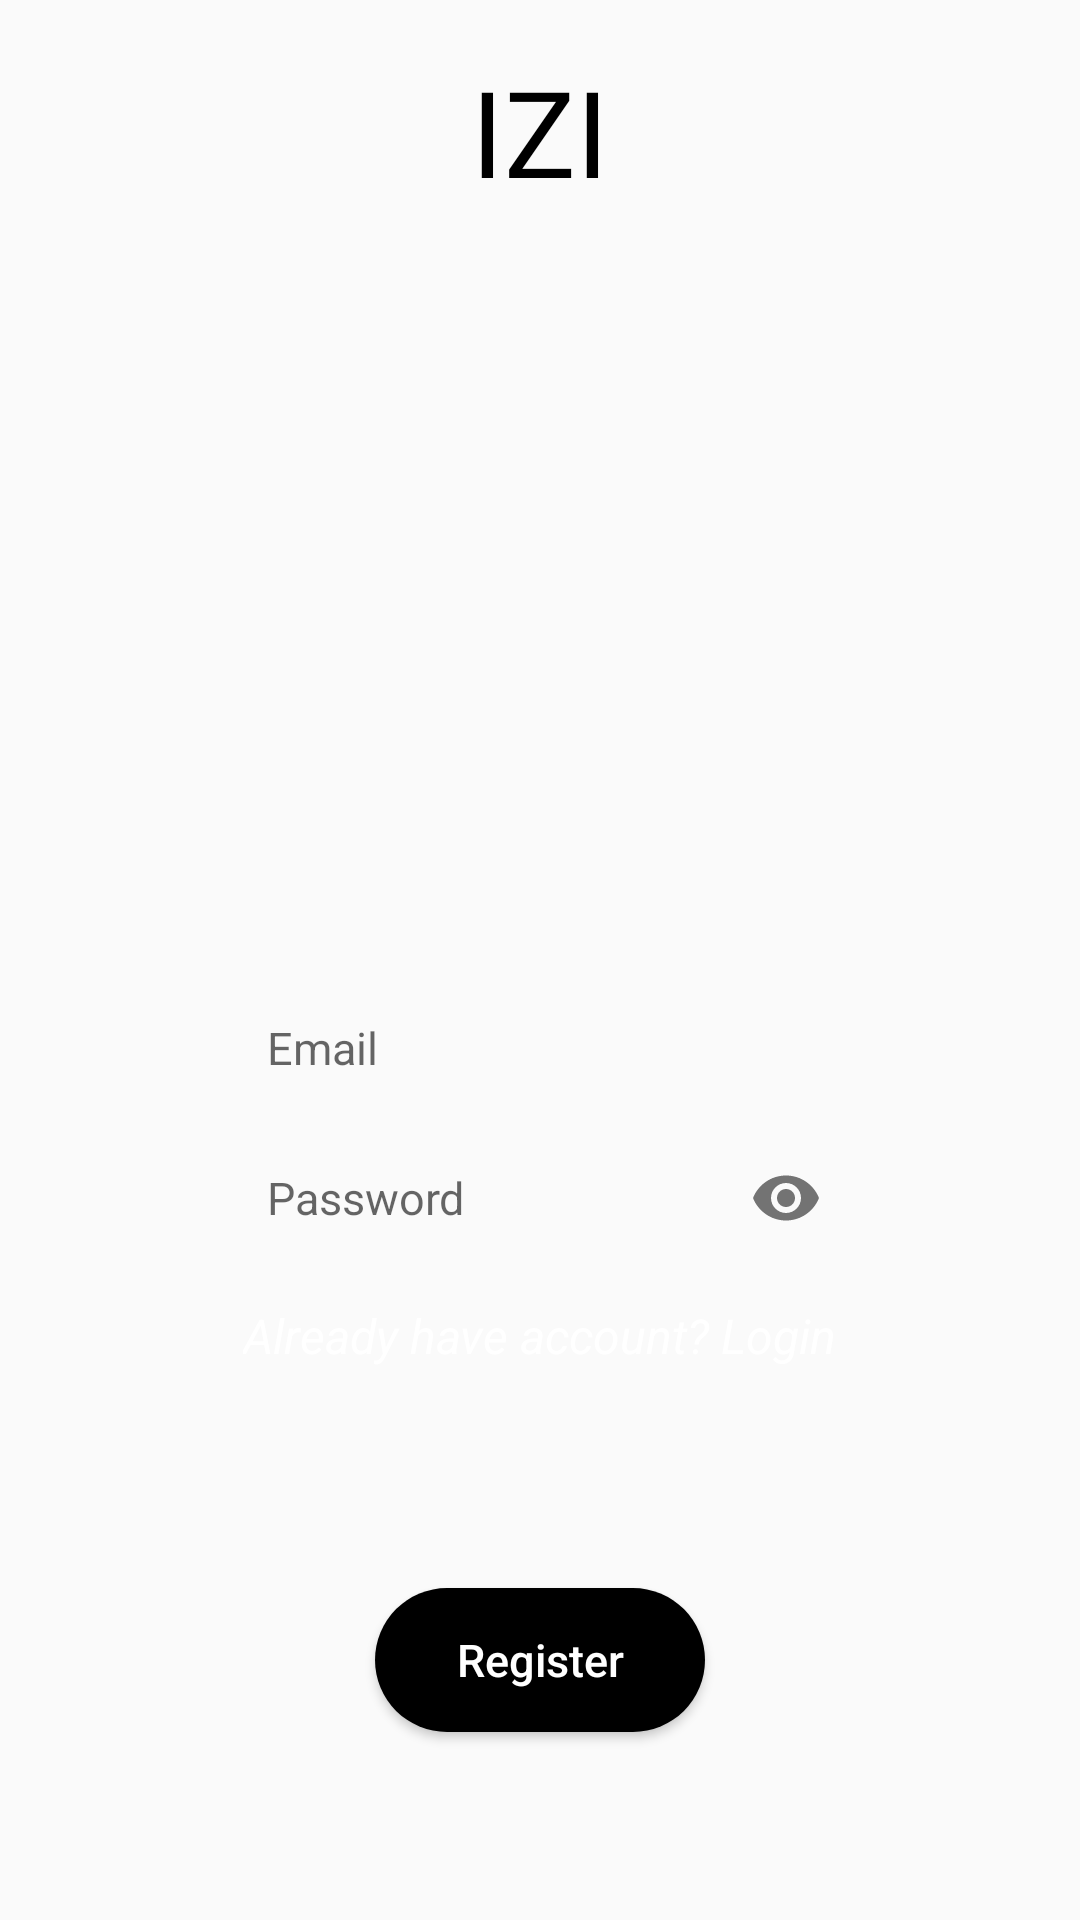

Android layout source for this screen:
<!-- AndroidManifest.xml: application theme AppTheme -->
<!-- res/layout/fragment_sign_up.xml -->
<?xml version="1.0" encoding="utf-8"?>
<layout>

    <data></data>

    <RelativeLayout xmlns:android="http://schemas.android.com/apk/res/android"
        xmlns:app="http://schemas.android.com/apk/res-auto"
        android:layout_width="match_parent"
        android:layout_height="match_parent"
        android:animateLayoutChanges="true">

        <ImageView
            android:layout_width="match_parent"
            android:layout_height="match_parent"
            android:scaleType="centerCrop"
            android:src="@drawable/background" />

        <RelativeLayout
            android:layout_width="match_parent"
            android:layout_height="match_parent">

            <TextView
                android:id="@+id/center"
                android:layout_width="wrap_content"
                android:layout_height="wrap_content"
                android:layout_centerInParent="true" />

            <TextView
                android:id="@+id/tvLogInAppName"
                android:layout_width="wrap_content"
                android:layout_height="wrap_content"
                android:layout_above="@id/center"
                android:layout_centerHorizontal="true"
                android:layout_marginBottom="240dp"
                android:fontFamily="@font/telex"
                android:gravity="center"
                android:text="@string/app_name"
                android:textColor="@android:color/black"
                android:textSize="40sp" />

            <EditText
                android:id="@+id/etRegisterEmail"
                android:layout_width="wrap_content"
                android:layout_height="40dp"
                android:layout_below="@id/center"
                android:layout_centerHorizontal="true"
                android:background="@drawable/edit_round"
                android:ems="12"
                android:hint="@string/register_hint_username"
                android:inputType="textEmailAddress"
                android:paddingLeft="15dp"
                android:singleLine="true"
                android:textCursorDrawable="@drawable/cursor_black"
                android:textSize="15sp" />

            <com.google.android.material.textfield.TextInputLayout
                android:id="@+id/tilPassword"
                android:layout_width="wrap_content"
                android:layout_height="wrap_content"
                android:layout_below="@id/center"
                android:layout_centerHorizontal="true"
                android:layout_marginTop="50dp"
                app:hintEnabled="false"
                app:passwordToggleEnabled="true">

                <com.google.android.material.textfield.TextInputEditText
                    android:id="@+id/etRegisterPassword"
                    android:layout_width="wrap_content"
                    android:layout_height="40dp"
                    android:background="@drawable/edit_round"
                    android:ems="12"
                    android:hint="@string/register_hint_password"
                    android:inputType="textPassword"
                    android:paddingLeft="15dp"
                    android:textCursorDrawable="@drawable/cursor_black"
                    android:textSize="15sp" />
            </com.google.android.material.textfield.TextInputLayout>

            <Button
                android:id="@+id/bRegister"
                android:layout_width="110dp"
                android:layout_height="wrap_content"
                android:layout_below="@id/center"
                android:layout_centerHorizontal="true"
                android:layout_marginTop="200dp"
                android:background="@drawable/rounded_btn"
                android:text="Register"
                android:textAllCaps="false"
                android:textColor="@android:color/white"
                android:textSize="15sp" />

            <TextView
                android:id="@+id/tvLogin"
                android:layout_width="wrap_content"
                android:layout_height="wrap_content"
                android:layout_below="@id/tilPassword"
                android:layout_centerHorizontal="true"
                android:layout_marginTop="15dp"
                android:text="Already have account? Login"
                android:textColor="@android:color/white"
                android:textSize="16sp"
                android:textStyle="italic" />

            <ProgressBar
                android:id="@+id/pbRegister"
                android:layout_width="wrap_content"
                android:layout_height="wrap_content"
                android:layout_below="@id/bRegister"
                android:layout_centerHorizontal="true"
                android:layout_marginTop="10dp"
                android:visibility="invisible" />
        </RelativeLayout>
    </RelativeLayout>
</layout>
<!-- resources referenced by this layout -->
<resources>
  <!-- drawable cursor_black (drawable) -->
  <?xml version="1.0" encoding="utf-8"?>
  <shape xmlns:android="http://schemas.android.com/apk/res/android" >
      <size android:width="1dp" />
      <solid android:color="#020202"  />
  </shape>
  <!-- drawable rounded_btn (drawable) -->
  <?xml version="1.0" encoding="utf-8"?>
  <shape xmlns:android="http://schemas.android.com/apk/res/android"
      android:shape="rectangle">
      <solid android:color="@android:color/black"/>
      <corners android:radius="100dp"
          />
  </shape>
  <string name="app_name">IZI</string>
  <string name="register_hint_password">Password</string>
  <string name="register_hint_username">Email</string>
  <style name="AppTheme" parent="Theme.AppCompat.Light.NoActionBar">
          
          <item name="colorPrimary">@color/colorBlack</item>
          <item name="colorPrimaryDark">@color/colorBlack</item>
          <item name="colorAccent">@color/colorBlack</item>
          <item name="android:spinnerStyle">@style/spinner_style</item>
      </style>
  <color name="colorBlack">#040404</color>
  <style name="spinner_style" parent="Widget.AppCompat.Spinner">
          <item name="android:dropDownVerticalOffset">5dip</item>
          <item name="overlapAnchor">false</item>
          
      </style>
</resources>
